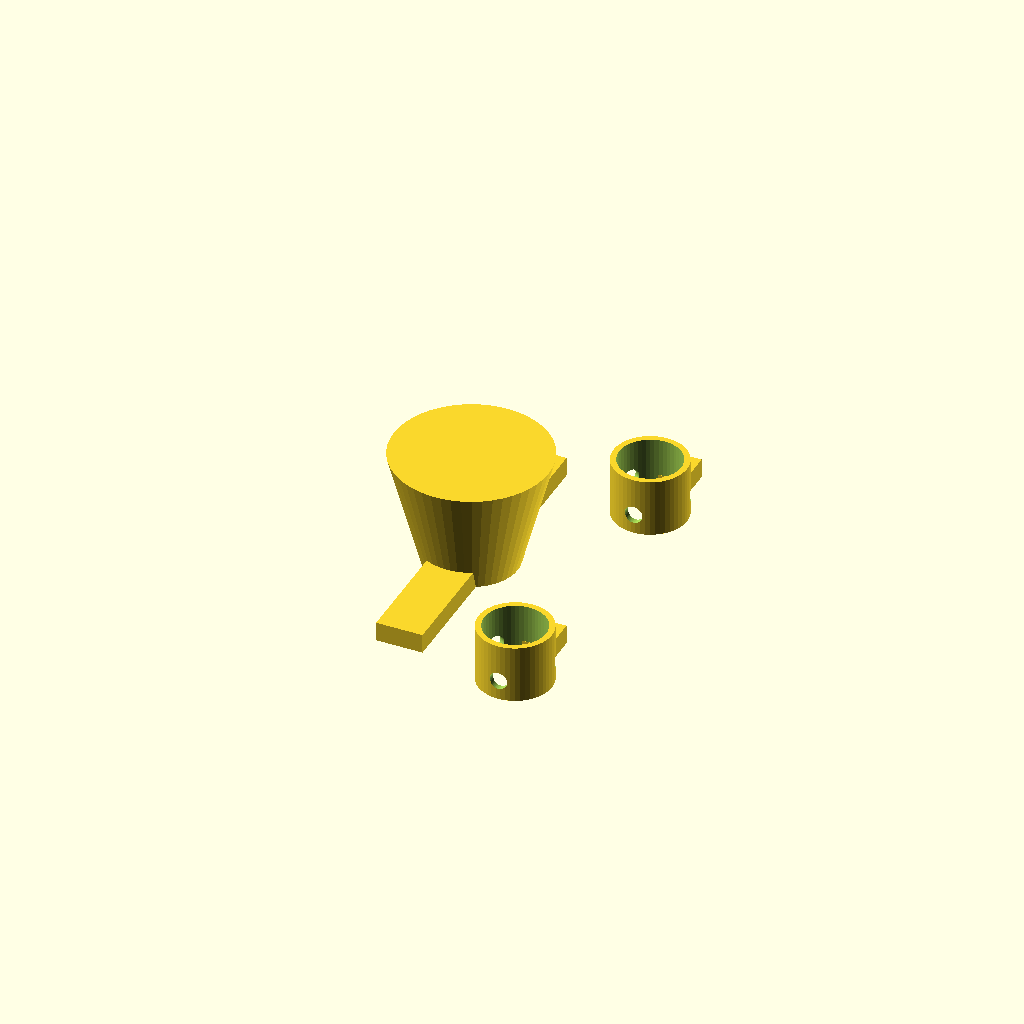
Cell 1: the model at its default parameters.
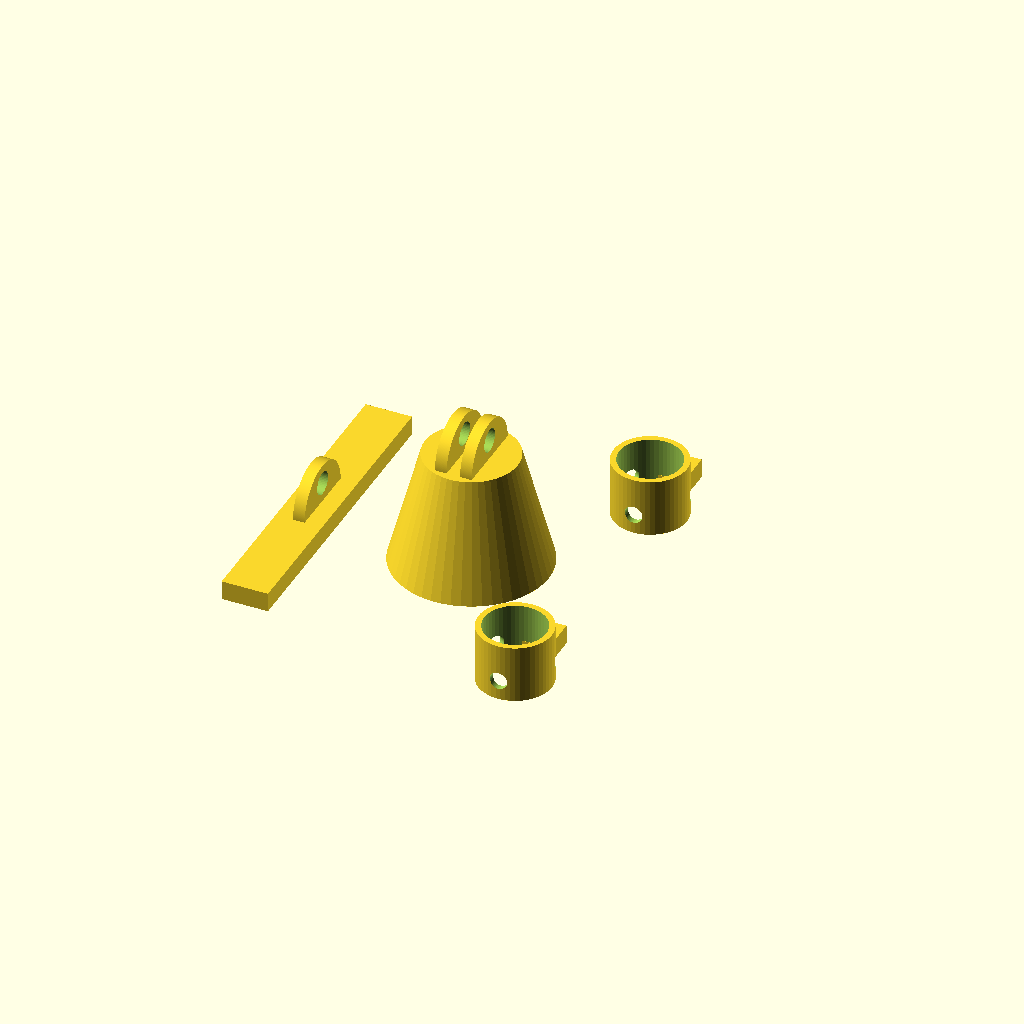
Cell 2: pAngleAdjust = "yes" (everything else at default).
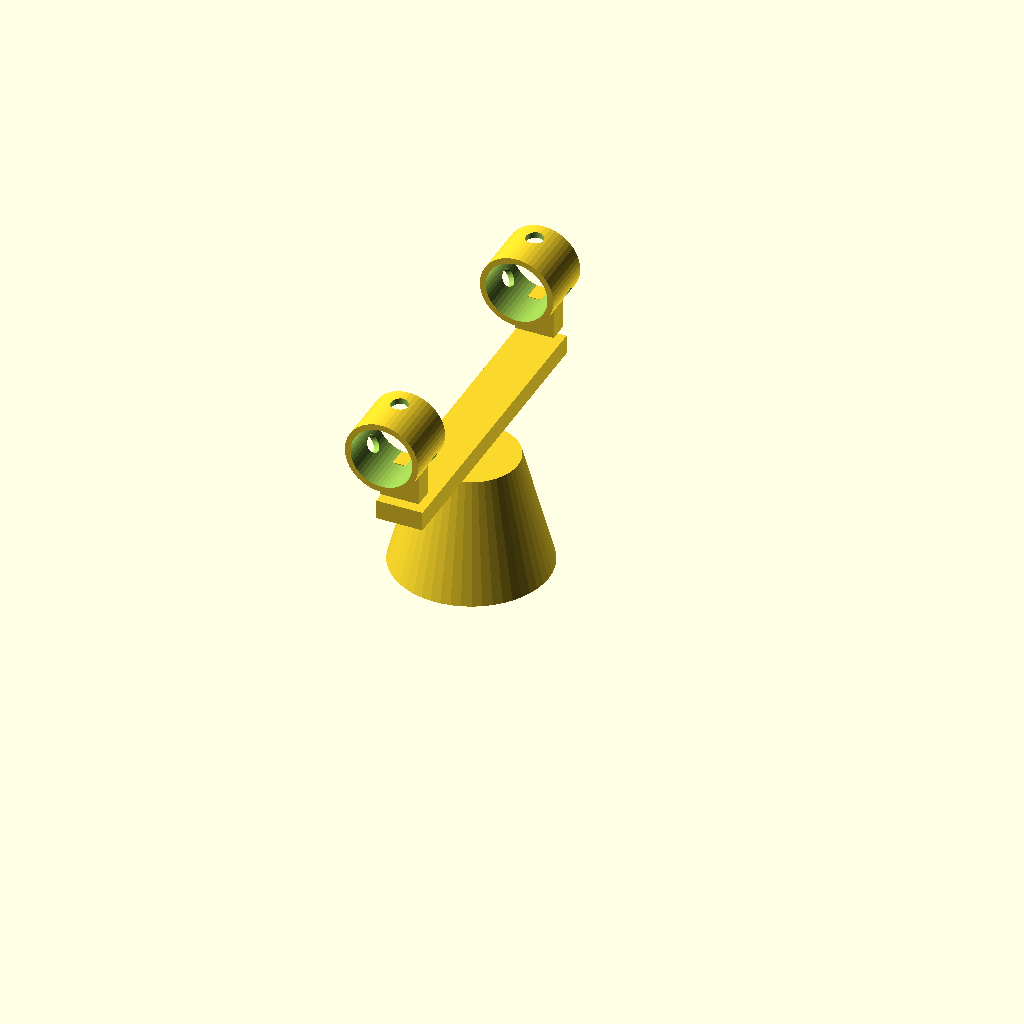
Cell 3 — pPrintMode set to "no", the other parameters unchanged.
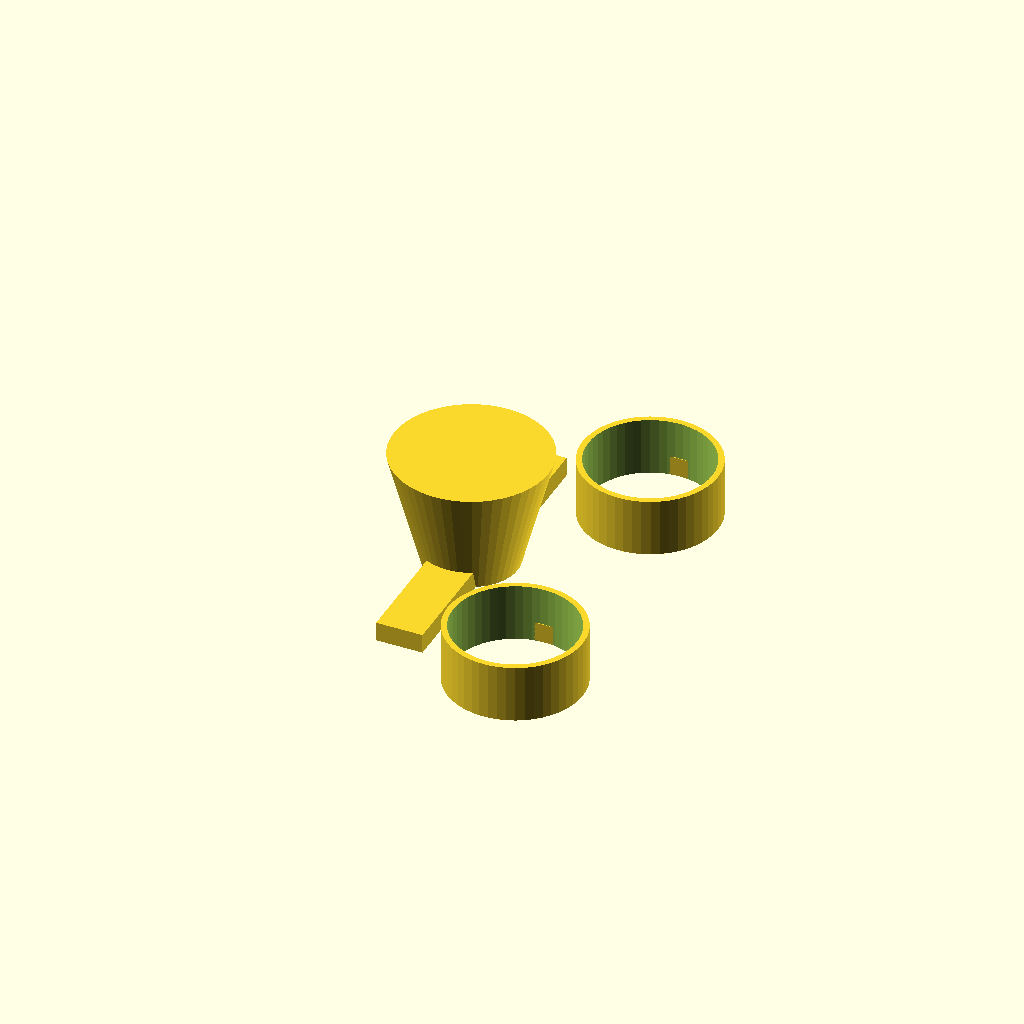
Cell 4: PenRadius = 16 (everything else at default).
One fixed orthographic camera (rotation 55°, 0°, 25°; colour scheme Cornfield) for every cell.
OpenSCAD source file scadFiles/1386514/2153899.scad:
PenRadius = 8;

pAngleAdjust = "false"; // [yes,no]

pClosedEnd = "no"; // [yes,no]

pPrintMode = "yes"; // [yes,no]





/* [HIDDEN] */

AngleAdjust = (pAngleAdjust=="yes");

FundoFechado = (pClosedEnd=="yes");

PrintMode = (pPrintMode=="yes");



if(PrintMode){

    explode = 0;

    translate([30,0,5]){

        translate([0,-40,0])

            rotate([0,-180,0]) 

                PenSocket(PenRadius,3,true);

        translate([0,35,0])

            rotate([0,-180,0]) 

                PenSocket(PenRadius,3,!FundoFechado);

    }

    if(AngleAdjust){

        HolderBase();

        translate([-40,0,0])

            rotate([0,-180,0])

                PenBase();

    }else{

        translate([0,0,5]){

            translate([0,0,25]) 

                rotate([0,-180,0]) HolderBase(); 

            PenBase();

        }

    }

}

else{

    explode = 5;



    translate([0,-40,(AngleAdjust?60:50)+explode*2])

        rotate([-90,0,0]) PenSocket(PenRadius,3,true);

    translate([0,35,(AngleAdjust?60:50)+explode*2])

        rotate([-90,0,0]) PenSocket(PenRadius,3,!FundoFechado);



    HolderBase();

    translate([0,0,35+explode+(AngleAdjust?10:0)]) 

        PenBase();

}    



module PenSocket(InternalRaius,Thickness,Screw){

    $fn=50;

    difference(){

        translate([0,0,-2.4])

            cylinder(h=15,r=InternalRaius+Thickness/2,center=true);

        translate([0,0,(Screw?0:-2)-2.4])

            cylinder(h=16,r=InternalRaius,center=true);

        if(Screw){

            for(a=[0:120:360])

                rotate(a=[90,0,a]){

                    translate([0,0,7])

                        cylinder(h=11,d=4.5,center=true);

                }

        }

    }

    translate([-5,InternalRaius-0.2,0]) 

        cube([10,10,5]);    

}



module PenBase(){

    rotate(a=[180,0,0]){

        translate([0,0,2.5]) cube([12,80,5],center=true);

        if(AngleAdjust)

            translate([0,0,5]) 

                RotationSocket1(10,3,3);

    }

}





module HolderBase(){

    cylinder(h=30,r1=20,r2=12,$fn=50);

    if(AngleAdjust)

        translate([0,0,30]) 

            RotationSocket2(10,3,6.5,3);

}

module RotationSocket1(SocketRadius,HoleRadius,WallThickness){

    rotate(a=[0,-90,0]){

        difference(){

            3DArc(WallThickness,0,180,SocketRadius);            

            translate([SocketRadius/2,0,0]) 

                cylinder(r=HoleRadius,h=25,center=true,$fn=50);

        }

    }

}

module RotationSocket2(SocketRadius,HoleRadius,Spacing,WallThickness,Count){

    rotate(a=[0,-90,0]){

        difference(){

            union(){

                translate([0,0,Spacing/2]) 

                    3DArc(WallThickness,0,180,SocketRadius);

                translate([0,0,-Spacing/2]) 

                    3DArc(WallThickness,0,180,SocketRadius);

            }

            translate([SocketRadius/2,0,0]) 

                cylinder(r=HoleRadius,h=25,center=true,$fn=50);

        }

    }

}







module 3DArc(Height,StartAngle,EndAngle,Radius){

    linear_extrude(height=Height,center=true)

    2DArc(StartAngle,EndAngle,Radius);

}

module 2DArc(StartAngle,EndAngle,Radius){

    points = [ 

        for (a = [StartAngle : EndAngle]) 

            Radius * [ sin(a), cos(a) ] ];

    polygon(concat(points, [[0, 0]]));

}
Customizer parameters (derived from the source; name, type, default, range or options):
PenRadius: number, default 8
pAngleAdjust: string, default "false", options "yes", "no"
pClosedEnd: string, default "no", options "yes", "no"
pPrintMode: string, default "yes", options "yes", "no"
